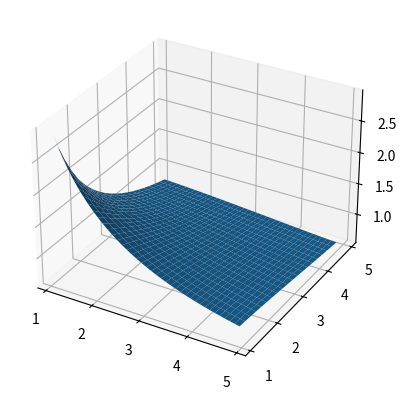

The script that saved this image:
# -*- coding: utf-8 -*-
"""
Created on Mon Dec  3 09:48:33 2018

[redacted]
"""

X5=[0.906179845938664,-0.906179845938664, 0.538469310105683, 
-0.538469310105683,
0.000000000000000]
W5=[ 0.236926885056189, 0.236926885056189, 0.478628670499367, 
0.478628670499367, 0.568888888888889]

import numpy as np
import matplotlib.pylab as plt

def fi(x,y,xp,yp):
    ro=1.
    
    fi=ro*((x-xp)**2+(y-yp)**2)**-0.5
    return fi

def int1(x,xp,yp):
    i=0
    calka1=0
    for y in X5:
        calka1+=W5[i]*fi(x,y,xp,yp)
        i+=1
    return calka1

def int2(xp,yp):  
    i=0
    calka2=0
    for x in X5:
        calka2+=W5[i]*int1(x,xp,yp)
        i+=1
    return calka2
    
print("Potencjal: ", int2(2,2))

from mpl_toolkits.mplot3d import Axes3D

x = np.arange(1.1, 5, 0.1)
y = np.arange(1.1, 5, 0.2)
xx, yy = np.meshgrid(x, y, sparse=True)
z=int2(xx,yy)

fig=plt.figure()
ax3=fig.add_subplot(111,projection='3d')
ax3.plot_surface(xx,yy,z)
plt.show()

#Axes3D.plot_surface(x, y, z)
